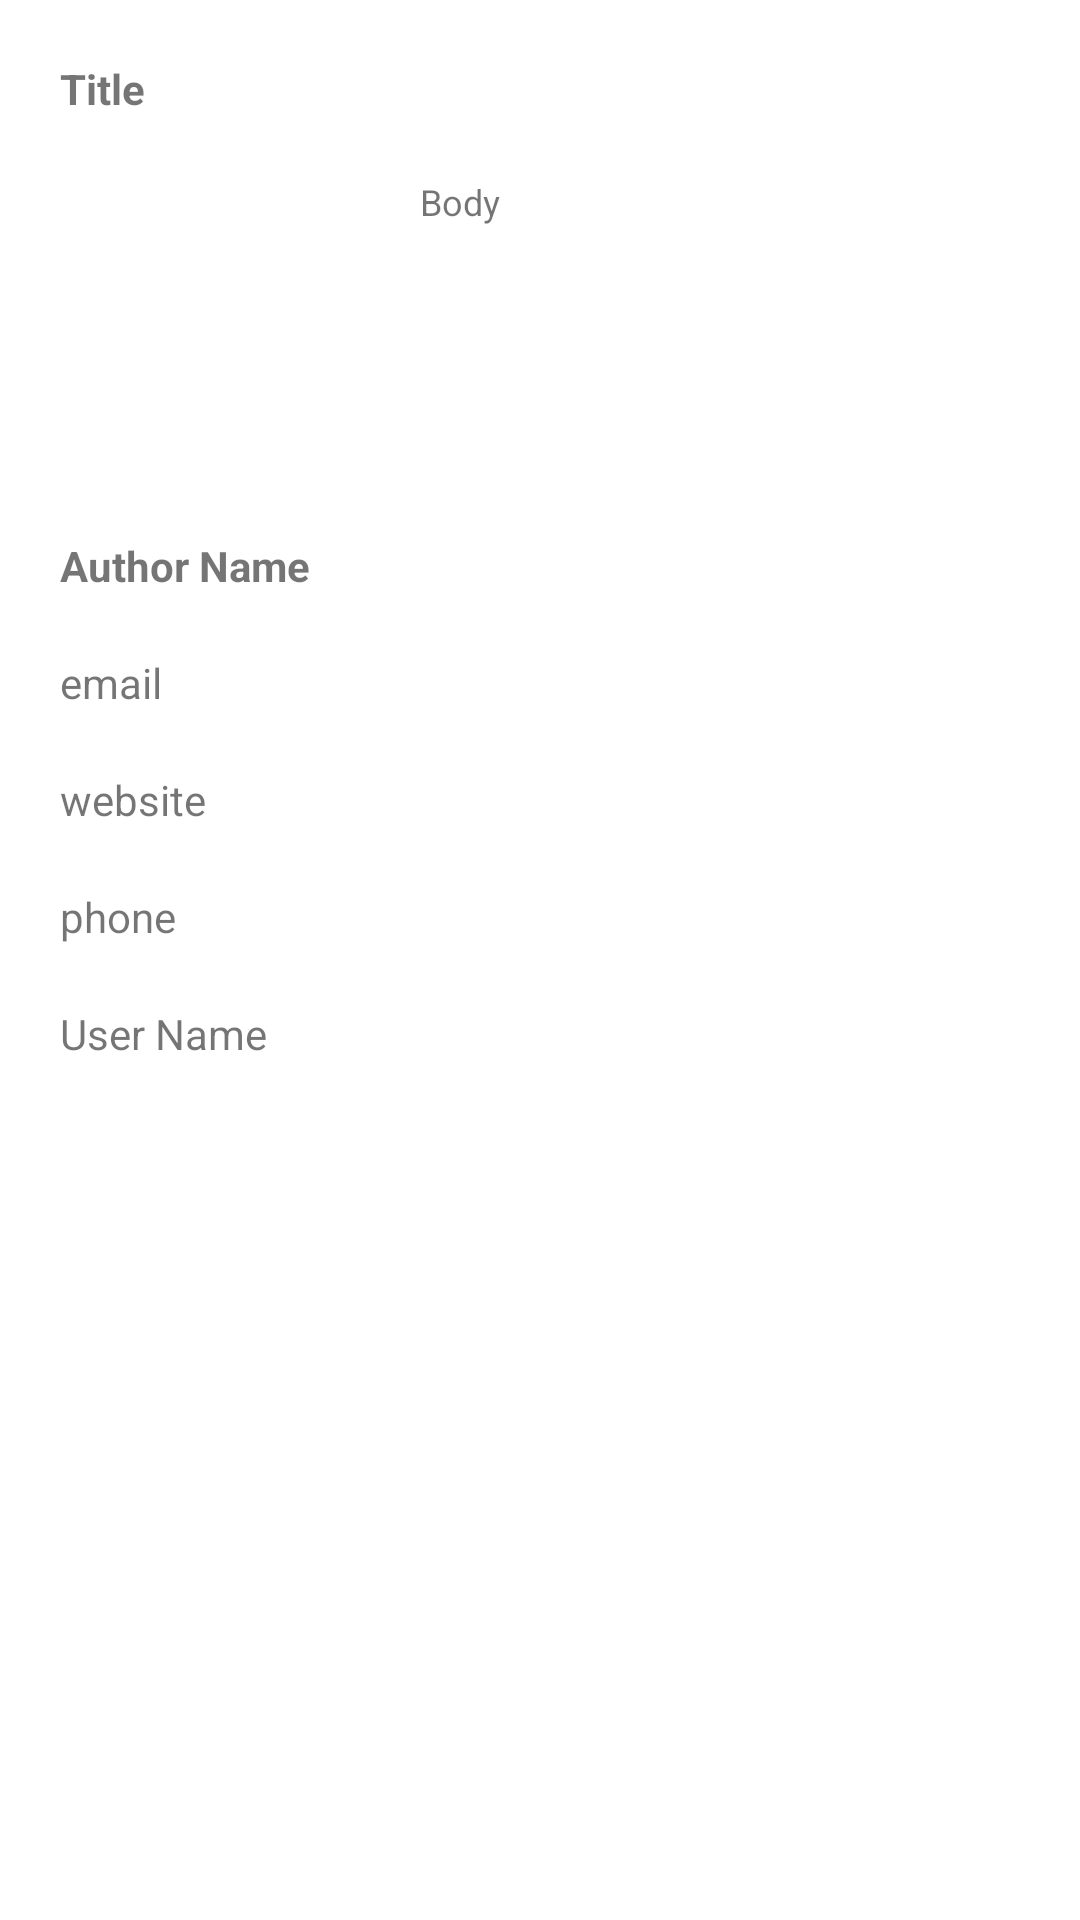

Reconstruct the res/layout file that produces this screen, plus the resources it refers to.
<!-- AndroidManifest.xml: application theme Theme.DisplayPosts -->
<!-- res/layout/post_details_activity.xml -->
<?xml version="1.0" encoding="utf-8"?>
<layout xmlns:tools="http://schemas.android.com/tools"
    xmlns:android="http://schemas.android.com/apk/res/android"
    xmlns:app="http://schemas.android.com/apk/res-auto">

    <androidx.constraintlayout.widget.ConstraintLayout
        android:layout_width="match_parent"
        android:layout_height="match_parent">

        <TextView
            android:id="@+id/title"
            android:layout_width="match_parent"
            android:layout_height="wrap_content"
            android:layout_marginTop="20dp"
            android:layout_marginEnd="20dp"
            android:layout_marginStart="20dp"
            android:text="@string/title"
            android:textSize="14sp"
            android:textStyle="bold"
            app:layout_constraintTop_toTopOf="parent" />

        <LinearLayout
            android:id="@+id/linear_layout"
            android:layout_width="match_parent"
            android:layout_height="wrap_content"
            android:layout_marginStart="20dp"
            android:layout_marginTop="20dp"
            android:layout_marginEnd="20dp"
            android:orientation="horizontal"
            app:layout_constraintStart_toStartOf="parent"
            app:layout_constraintTop_toBottomOf="@+id/title"
            tools:ignore="UseCompoundDrawables">

            <ImageView
                android:id="@+id/image_view"
                android:layout_width="100dp"
                android:layout_height="100dp"
                android:layout_gravity="center"
                android:contentDescription="@string/image_view"
                android:src="@drawable/ic_launcher_background" />

            <TextView
                android:id="@+id/body"
                android:layout_width="match_parent"
                android:layout_height="wrap_content"
                android:layout_marginStart="20dp"
                android:text="@string/body"
                android:textSize="12sp" />

        </LinearLayout>

        <TextView
            android:id="@+id/author_name"
            android:layout_width="wrap_content"
            android:layout_height="wrap_content"
            android:layout_marginStart="20dp"
            android:layout_marginTop="20dp"
            android:text="@string/author_name"
            android:textStyle="bold"
            android:textSize="14sp"
            app:layout_constraintStart_toStartOf="parent"
            app:layout_constraintTop_toBottomOf="@+id/linear_layout" />

        <TextView
            android:id="@+id/email"
            android:layout_width="wrap_content"
            android:layout_height="wrap_content"
            android:layout_marginStart="20dp"
            android:layout_marginTop="20dp"
            android:autoLink="email"
            android:text="@string/email"
            android:textSize="14sp"
            app:layout_constraintStart_toStartOf="parent"
            app:layout_constraintTop_toBottomOf="@+id/author_name" />

        <TextView
            android:id="@+id/website"
            android:layout_width="wrap_content"
            android:layout_height="wrap_content"
            android:layout_marginStart="20dp"
            android:layout_marginTop="20dp"
            android:autoLink="web"
            android:text="@string/website"
            android:textSize="14sp"
            app:layout_constraintStart_toStartOf="parent"
            app:layout_constraintTop_toBottomOf="@+id/email" />

        <TextView
            android:id="@+id/phone"
            android:layout_width="wrap_content"
            android:layout_height="wrap_content"
            android:layout_marginStart="20dp"
            android:layout_marginTop="20dp"
            android:autoLink="phone"
            android:text="@string/phone"
            android:textSize="14sp"
            app:layout_constraintStart_toStartOf="parent"
            app:layout_constraintTop_toBottomOf="@+id/website" />

        <TextView
            android:id="@+id/user_name"
            android:layout_width="wrap_content"
            android:layout_height="wrap_content"
            android:layout_marginStart="20dp"
            android:layout_marginTop="20dp"
            android:text="@string/user_name"
            android:textSize="14sp"
            app:layout_constraintStart_toStartOf="parent"
            app:layout_constraintTop_toBottomOf="@+id/phone" />
    </androidx.constraintlayout.widget.ConstraintLayout>
</layout>
<!-- resources referenced by this layout -->
<resources>
  <string name="author_name">Author Name</string>
  <string name="body">Body</string>
  <string name="email">email</string>
  <string name="image_view">ImageView</string>
  <string name="phone">phone</string>
  <string name="title">Title</string>
  <string name="user_name">User Name</string>
  <string name="website">website</string>
  <style name="Theme.DisplayPosts" parent="Theme.MaterialComponents.DayNight.DarkActionBar">
          
          <item name="colorPrimary">@color/purple_500</item>
          <item name="colorPrimaryVariant">@color/purple_700</item>
          <item name="colorOnPrimary">@color/white</item>
          
          <item name="colorSecondary">@color/teal_200</item>
          <item name="colorSecondaryVariant">@color/teal_700</item>
          <item name="colorOnSecondary">@color/black</item>
          
          <item name="android:statusBarColor">?attr/colorPrimaryVariant</item>
          
      </style>
  <!-- not gathered from this repository: default colours our renderer supplied (Android Studio template values) -->
  <color name="purple_500">#FF6200EE</color>
  <color name="purple_700">#FF3700B3</color>
  <color name="teal_200">#FF03DAC5</color>
  <color name="teal_700">#FF018786</color>
  <color name="black">#FF000000</color>
  <color name="white">#FFFFFFFF</color>
</resources>
